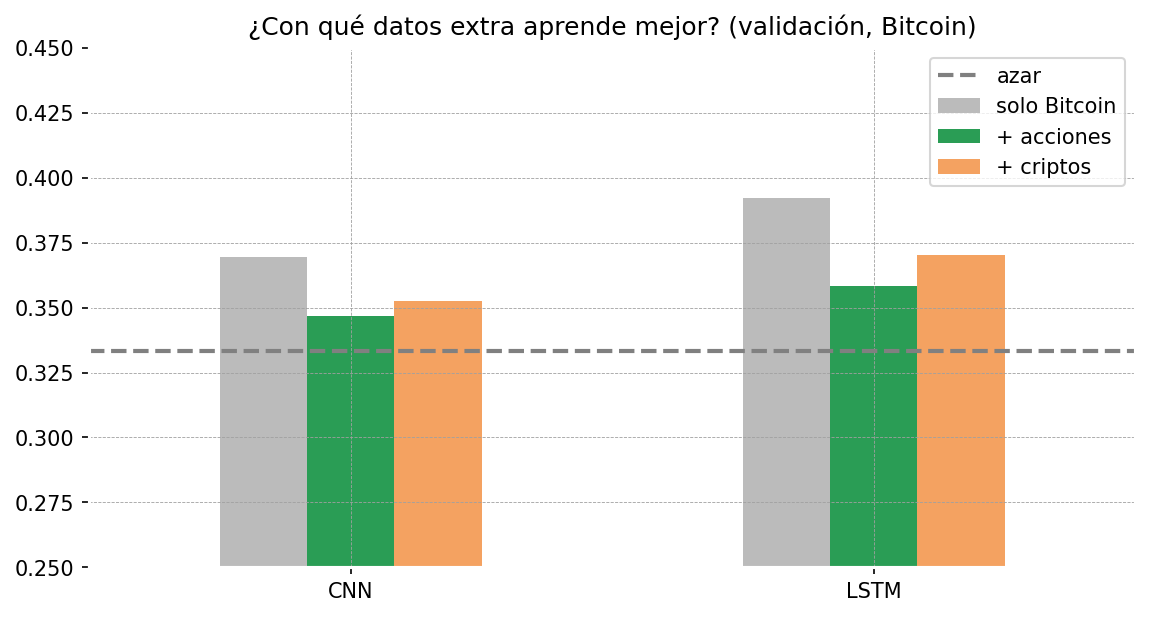

The table this chart was drawn from, first rows:
, solo Bitcoin, + acciones, + criptos
CNN, 0.3693, 0.3468, 0.3526
LSTM, 0.3922, 0.3585, 0.3703
